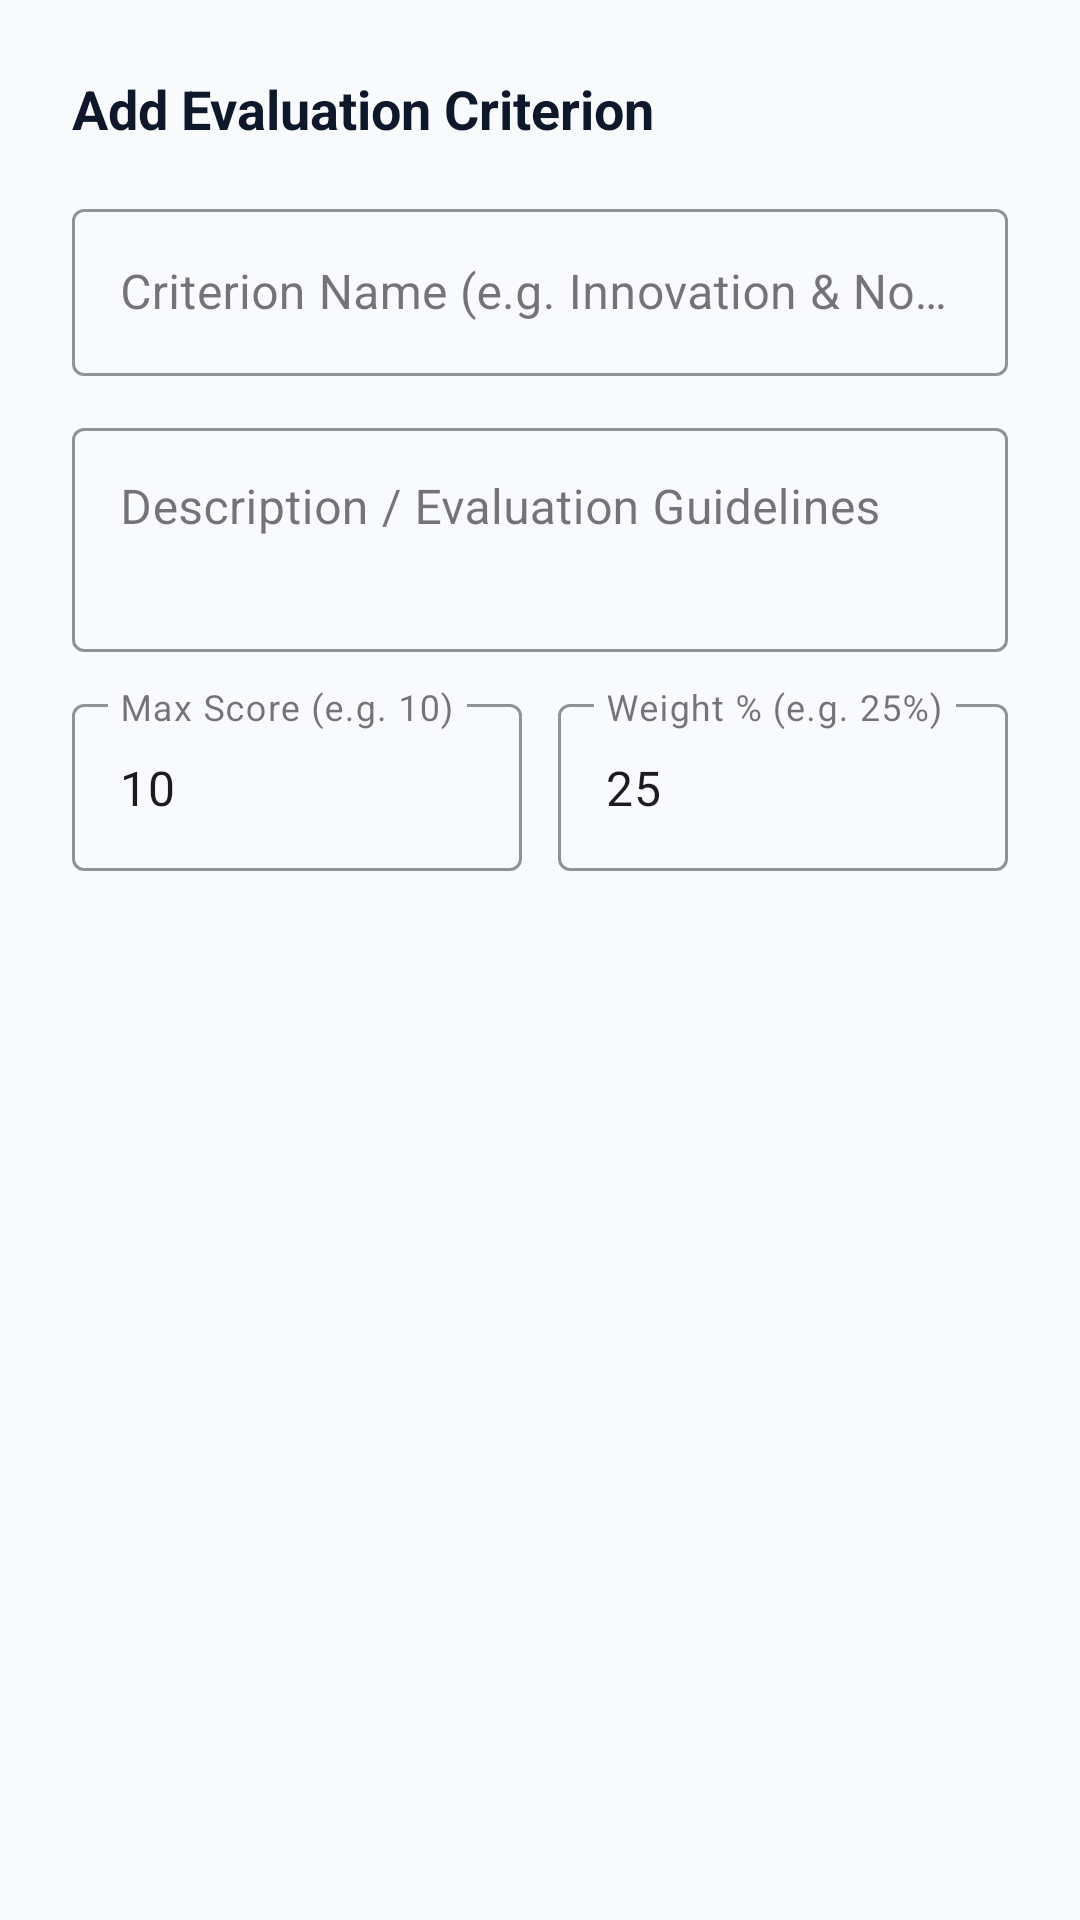

The Android layout XML behind this screen, and the referenced resources:
<!-- AndroidManifest.xml: application theme Theme.Judgex -->
<!-- res/layout/dialog_add_criterion.xml -->
<?xml version="1.0" encoding="utf-8"?>
<LinearLayout xmlns:android="http://schemas.android.com/apk/res/android"
    xmlns:app="http://schemas.android.com/apk/res-auto"
    android:layout_width="match_parent"
    android:layout_height="wrap_content"
    android:orientation="vertical"
    android:padding="24dp">

    <TextView
        android:id="@+id/tvDialogTitle"
        android:layout_width="wrap_content"
        android:layout_height="wrap_content"
        android:text="Add Evaluation Criterion"
        android:textColor="@color/text_primary"
        android:textSize="18sp"
        android:textStyle="bold" />

    <com.google.android.material.textfield.TextInputLayout
        android:id="@+id/tilCriterionName"
        style="@style/Widget.MaterialComponents.TextInputLayout.OutlinedBox"
        android:layout_width="match_parent"
        android:layout_height="wrap_content"
        android:layout_marginTop="16dp"
        android:hint="Criterion Name (e.g. Innovation &amp; Novelty)"
        app:boxStrokeColor="@color/accent">

        <com.google.android.material.textfield.TextInputEditText
            android:id="@+id/etCriterionName"
            android:layout_width="match_parent"
            android:layout_height="wrap_content"
            android:inputType="textCapWords" />

    </com.google.android.material.textfield.TextInputLayout>

    <com.google.android.material.textfield.TextInputLayout
        android:id="@+id/tilCriterionDescription"
        style="@style/Widget.MaterialComponents.TextInputLayout.OutlinedBox"
        android:layout_width="match_parent"
        android:layout_height="wrap_content"
        android:layout_marginTop="12dp"
        android:hint="Description / Evaluation Guidelines"
        app:boxStrokeColor="@color/accent">

        <com.google.android.material.textfield.TextInputEditText
            android:id="@+id/etCriterionDescription"
            android:layout_width="match_parent"
            android:layout_height="wrap_content"
            android:gravity="top|start"
            android:inputType="textMultiLine"
            android:minLines="2" />

    </com.google.android.material.textfield.TextInputLayout>

    <LinearLayout
        android:layout_width="match_parent"
        android:layout_height="wrap_content"
        android:layout_marginTop="12dp"
        android:orientation="horizontal">

        <com.google.android.material.textfield.TextInputLayout
            android:id="@+id/tilMaxMarks"
            style="@style/Widget.MaterialComponents.TextInputLayout.OutlinedBox"
            android:layout_width="0dp"
            android:layout_height="wrap_content"
            android:layout_marginEnd="6dp"
            android:layout_weight="1"
            android:hint="Max Score (e.g. 10)"
            app:boxStrokeColor="@color/accent">

            <com.google.android.material.textfield.TextInputEditText
                android:id="@+id/etMaxMarks"
                android:layout_width="match_parent"
                android:layout_height="wrap_content"
                android:inputType="numberDecimal"
                android:text="10" />

        </com.google.android.material.textfield.TextInputLayout>

        <com.google.android.material.textfield.TextInputLayout
            android:id="@+id/tilWeight"
            style="@style/Widget.MaterialComponents.TextInputLayout.OutlinedBox"
            android:layout_width="0dp"
            android:layout_height="wrap_content"
            android:layout_marginStart="6dp"
            android:layout_weight="1"
            android:hint="Weight % (e.g. 25%)"
            app:boxStrokeColor="@color/accent">

            <com.google.android.material.textfield.TextInputEditText
                android:id="@+id/etWeight"
                android:layout_width="match_parent"
                android:layout_height="wrap_content"
                android:inputType="numberDecimal"
                android:text="25" />

        </com.google.android.material.textfield.TextInputLayout>

    </LinearLayout>

</LinearLayout>
<!-- resources referenced by this layout -->
<resources>
  <color name="accent">#2563EB</color>
  <color name="text_primary">#0F172A</color>
  <style name="Theme.Judgex" parent="Theme.Material3.DayNight.NoActionBar">
          
          <item name="colorPrimary">@color/accent</item>
          <item name="colorPrimaryVariant">@color/primary_dark</item>
          <item name="colorOnPrimary">@color/white</item>
          
          <item name="colorSecondary">@color/accent_light</item>
          <item name="colorSecondaryVariant">@color/accent</item>
          <item name="colorOnSecondary">@color/white</item>
          
          <item name="android:statusBarColor">@color/primary</item>
          <item name="android:windowLightStatusBar">false</item>
          
          <item name="android:windowBackground">@color/background</item>
      </style>
  <color name="primary_dark">#020617</color>
  <color name="white">#FFFFFF</color>
  <color name="accent_light">#3B82F6</color>
  <color name="primary">#0F172A</color>
  <color name="background">#F8FAFC</color>
</resources>
